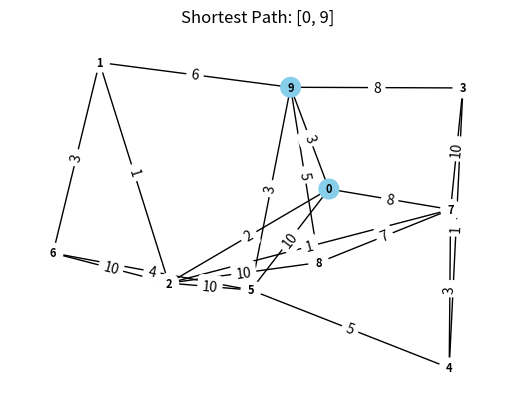
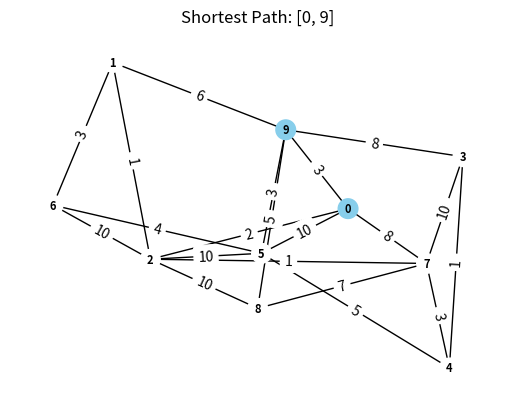
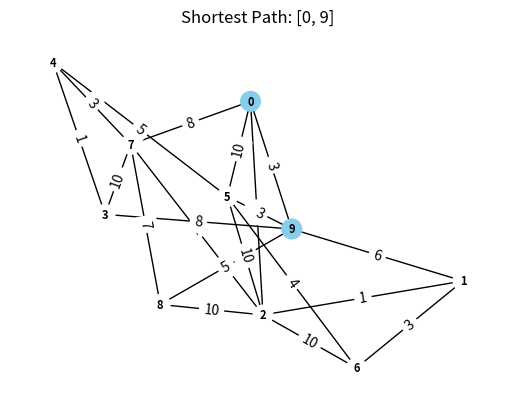
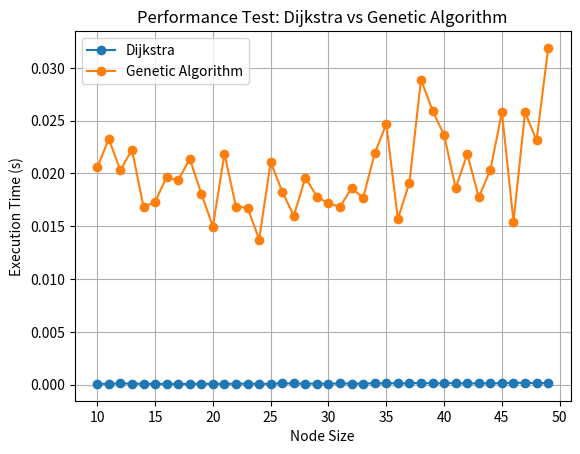

Write Python code to recreate these figures, in order.
import networkx as nx
import matplotlib.pyplot as plt
import random
import heapq
import numpy as np
from time import time
from tqdm import tqdm

class GeneticAlgorithm:
    def __init__(self, graph, population_size, generations, mutation_rate):
        self.graph = graph
        self.population_size = population_size
        self.generations = generations
        self.mutation_rate = mutation_rate

    # Method to generate a random path between two nodes, start and end
    def random_path(self, start, end):
        # Initialize the path with the starting node
        path = [start]
        # Set the current node to the starting node
        current_node = start

        # Continue until the current node reaches the destination node
        while current_node != end:
            # Get the neighbors of the current node
            neighbors = list(self.graph.neighbors(current_node))

            # Check if there are no neighbors
            if not neighbors:
                # If there are no neighbors, backtrack by removing the last node from the path
                path.pop()
                # If the path becomes empty, break the loop
                if not path:
                    break
                # Update the current node to the previous node in the path
                current_node = path[-1]
            else:
                # Choose a random neighbor as the next node
                next_node = random.choice(neighbors)
                # Append the chosen next node to the path
                path.append(next_node)
                # Update the current node to the chosen next node
                current_node = next_node

        # Return the generated path
        return path

    def initialize_population(self):
        population = []
        for _ in range(self.population_size):
            # Create a random path using the random_path method starting at the node labeled 0 to the last node
            start_node, end_node = 0, len(self.graph.nodes) - 1
            candidate_solution = self.random_path(start_node, end_node)
            population.append(candidate_solution)

        return population

    def evaluate_fitness(self, individual):
        # Initialize total_distance to 0
        total_distance = 0

        # Iterate over the indices of the individual
        for i in range(len(individual) - 1):
            # Get the current and next node in the individual
            current_node = individual[i]
            next_node = individual[i + 1]

            # Check if the edge exists
            if self.graph.has_edge(current_node, next_node):
                # Access the weight of the edge between the current and next node in the graph
                edge_weight = self.graph[current_node][next_node]['weight']
                # Add the edge weight to the total_distance
                total_distance += edge_weight
            else:
                # Handle the case where the edge does not exist (e.g., set a penalty)
                total_distance += 1000  # You can adjust the penalty as needed

        # Fitness is the negative of the total distance in the path
        fitness = -total_distance

        return fitness

    def crossover(self, parent1, parent2):
        common_nodes = set(parent1) & set(parent2)  # Find common nodes in both parents

        if not common_nodes:
            # If there are no common nodes, return one of the parents
            return random.choice([parent1, parent2])

        split = random.choice(list(common_nodes))

        parent1_genes = parent1[:parent1.index(split) + 1]
        parent2_genes = parent2[parent2.index(split) + 1:]

        child = parent1_genes + parent2_genes

        return child

    def mutate(self, individual):
        # Ensure start is smaller than end
        start, end = sorted(random.sample(range(len(individual)), 2))

        # Find a sub-path for mutation
        sub_path = self.random_path(start, end)

        # Apply the mutation to the individual
        individual[start:end + 1] = sub_path

        return individual

    def genetic_algorithm(self):
        # Initialize the population of individuals
        population = self.initialize_population()

        # Iterate through generations
        for generation in range(self.generations):
            # Evaluate the fitness of each individual in the population
            fitness_scores = [self.evaluate_fitness(individual) for individual in population]

            # Select the top 50% based on fitness for reproduction
            selected_indices = np.argsort(fitness_scores)[-self.population_size // 2:]
            selected_population = [population[selected_index] for selected_index in selected_indices]

            # Perform crossover and mutation to create the next generation
            new_population = []
            while len(new_population) < self.population_size:
                # Select two parents randomly from the top-performing individuals
                parent1, parent2 = random.sample(selected_population, 2)

                # Create a child by crossover of the two parents
                child = self.crossover(parent1, parent2)

                # Apply mutation to the child with a certain probability
                if random.uniform(0, 1) < self.mutation_rate:  # % chance of mutation
                    child = self.mutate(child)

                # Add the child to the new population
                new_population.append(child)

            # Update the population with the new generation
            population = new_population

        # Select the best individual from the final population
        best_individual = max(population, key=self.evaluate_fitness)
        best_fitness = self.evaluate_fitness(best_individual)

        # Return the best individual and its fitness
        return best_individual, -best_fitness


# Graph generator

def generate_weighted_connected_graph(nodes, min_edges=2, max_edges=3, weight_range=(1, 10)):
    G = nx.Graph()

    # Add nodes
    G.add_nodes_from(range(nodes))

    # Connect each node to at least one other node
    for i in range(nodes):
        # Ensure each node has at least one outgoing edge
        num_edges = max(1, random.randint(min_edges, max_edges))
        edges = random.sample([j for j in range(nodes) if j != i], num_edges)

        for edge in edges:
            weight = random.randint(*weight_range)
            G.add_edge(i, edge, weight=weight)

    return G

# Alternative Algorithms

def brute_force_shortest_path(graph, start, end, current_path=[], current_weight=0, shortest_path=None, shortest_weight=float('inf')):
    # Add the current node to the path
    current_path = current_path + [start]

    # Check if the current node is the destination
    if start == end:
        # Update the shortest path and weight if the current path is shorter
        if current_weight < shortest_weight:
            shortest_path = current_path
            shortest_weight = current_weight
    else:
        # Explore neighbors
        for neighbor in graph.neighbors(start):
            # Ensure not to revisit nodes in the current path to avoid cycles
            if neighbor not in current_path:
                # Calculate the weight of the edge from the current node to the neighbor
                edge_weight = graph[start][neighbor]['weight']
                # Recursively explore the path with the neighbor as the next node
                shortest_path, shortest_weight = brute_force_shortest_path(
                    graph, neighbor, end,
                    current_path, current_weight + edge_weight,
                    shortest_path, shortest_weight)

    return shortest_path, shortest_weight

def dijkstra_shortest_path(graph, start, end):
    # Initialize priority queue with a tuple (distance, node)
    priority_queue = [(0, start)]

    # Initialize distances with infinity for all nodes
    distances = {node: float('infinity') for node in graph.nodes}

    # Distance from the start node to itself is 0
    distances[start] = 0

    # Dijkstra's algorithm main loop
    while priority_queue:
        # Get the node with the minimum distance from the priority queue
        current_distance, current_node = heapq.heappop(priority_queue)

        # Skip if the distance to the current node is greater than the known distance
        if current_distance > distances[current_node]:
            continue

        # Explore neighbors of the current node
        for neighbor in graph.neighbors(current_node):
            # Calculate the total distance to the neighbor through the current node
            distance = current_distance + graph[current_node][neighbor]['weight']

            # If a shorter path is found, update the distance and push to the priority queue
            if distance < distances[neighbor]:
                distances[neighbor] = distance
                heapq.heappush(priority_queue, (distance, neighbor))

    # Reconstruct the shortest path from start to end
    path = [end]
    current_node = end
    while current_node != start:
        # Find neighbors with distances equal to the current distance minus the edge weight
        neighbors = [neighbor for neighbor in graph.neighbors(current_node) if distances[neighbor] == distances[current_node] - graph[current_node][neighbor]['weight']]
        current_node = neighbors[0]
        path.insert(0, current_node)

    return path

# Display

def display_weighted_graph(graph, shortest_path):
    pos = nx.spring_layout(graph)
    node_colors = ['skyblue' if node in shortest_path else 'white' for node in graph.nodes()]
    edge_labels = {(i, j): graph[i][j]['weight'] for i, j in graph.edges()}

    nx.draw(graph, pos, with_labels=True, font_weight='bold', node_size=200, node_color=node_colors, font_color='black', font_size=8, edge_color='black')
    nx.draw_networkx_edge_labels(graph, pos, edge_labels=edge_labels)
    plt.title(f"Shortest Path: {shortest_path}")
    plt.show()

# Test Example Using a Single Graph

node_count = 10
weighted_connected_graph = generate_weighted_connected_graph(node_count)


# Dijkstra's Algorithm:
shortest_path_dijkstra = dijkstra_shortest_path(weighted_connected_graph, 0, node_count - 1)
shortest_weight_dijkstra = sum(weighted_connected_graph[shortest_path_dijkstra[i]][shortest_path_dijkstra[i+1]]['weight'] for i in range(len(shortest_path_dijkstra)-1))
print("Dijkstra's Algorithm:")
print("Shortest Path:", shortest_path_dijkstra)
print("Shortest Weight:", shortest_weight_dijkstra)

# Genetic Approach
ga = GeneticAlgorithm(weighted_connected_graph, population_size=50, generations=100, mutation_rate=.001)
shortest_path_genetic, best_fitness = ga.genetic_algorithm()
genetic_weight = -best_fitness
print("\nGenetic Algorithm:")
print("Shortest Path:", shortest_path_genetic)
print("Shortest Weight:", -genetic_weight)

# Brute Force by calculating all possible paths
start_node, end_node = 0, node_count - 1
shortest_path_brute_force, shortest_weight_brute_force = brute_force_shortest_path(weighted_connected_graph, start_node, end_node)
print("\nBrute Force:")
print("Shortest Path:", shortest_path_brute_force)
print("Shortest Weight:", shortest_weight_brute_force)


# Display Dijkstra's Algorithm result
plt.figure()
plt.title("Dijkstra's Algorithm")
display_weighted_graph(weighted_connected_graph, shortest_path_dijkstra)
plt.show()

# Display Genetic Algorithm result
plt.figure()
plt.title("Genetic Algorithm")
display_weighted_graph(weighted_connected_graph, shortest_path_genetic)
plt.show()

# Display Brute Force result
plt.figure()
plt.title("Brute Force")
display_weighted_graph(weighted_connected_graph, shortest_path_brute_force)
plt.show()

# Performance Test by Creating Multiple Graphs of Increasing Node Size
node_sizes = list(range(10, 50))
dijkstra_execution_times = []
ga_execution_times = []

for size in tqdm(node_sizes, desc="Performance Test"):
    weighted_connected_graph = generate_weighted_connected_graph(size)

    # Dijkstra's Algorithm
    start_time_dijkstra = time()
    dijkstra_shortest_path(weighted_connected_graph, 0, size - 1)
    execution_time_dijkstra = time() - start_time_dijkstra
    dijkstra_execution_times.append(execution_time_dijkstra)

    # Genetic Algorithm
    start_time_ga = time()
    ga = GeneticAlgorithm(weighted_connected_graph, population_size=50, generations=100, mutation_rate=.001)
    ga.genetic_algorithm()
    execution_time_ga = time() - start_time_ga
    ga_execution_times.append(execution_time_ga)

# Plot the results
plt.plot(node_sizes, dijkstra_execution_times, marker='o', label='Dijkstra')
plt.plot(node_sizes, ga_execution_times, marker='o', label='Genetic Algorithm')
plt.xlabel('Node Size')
plt.ylabel('Execution Time (s)')
plt.title('Performance Test: Dijkstra vs Genetic Algorithm')
plt.legend()
plt.grid(True)
plt.show()
